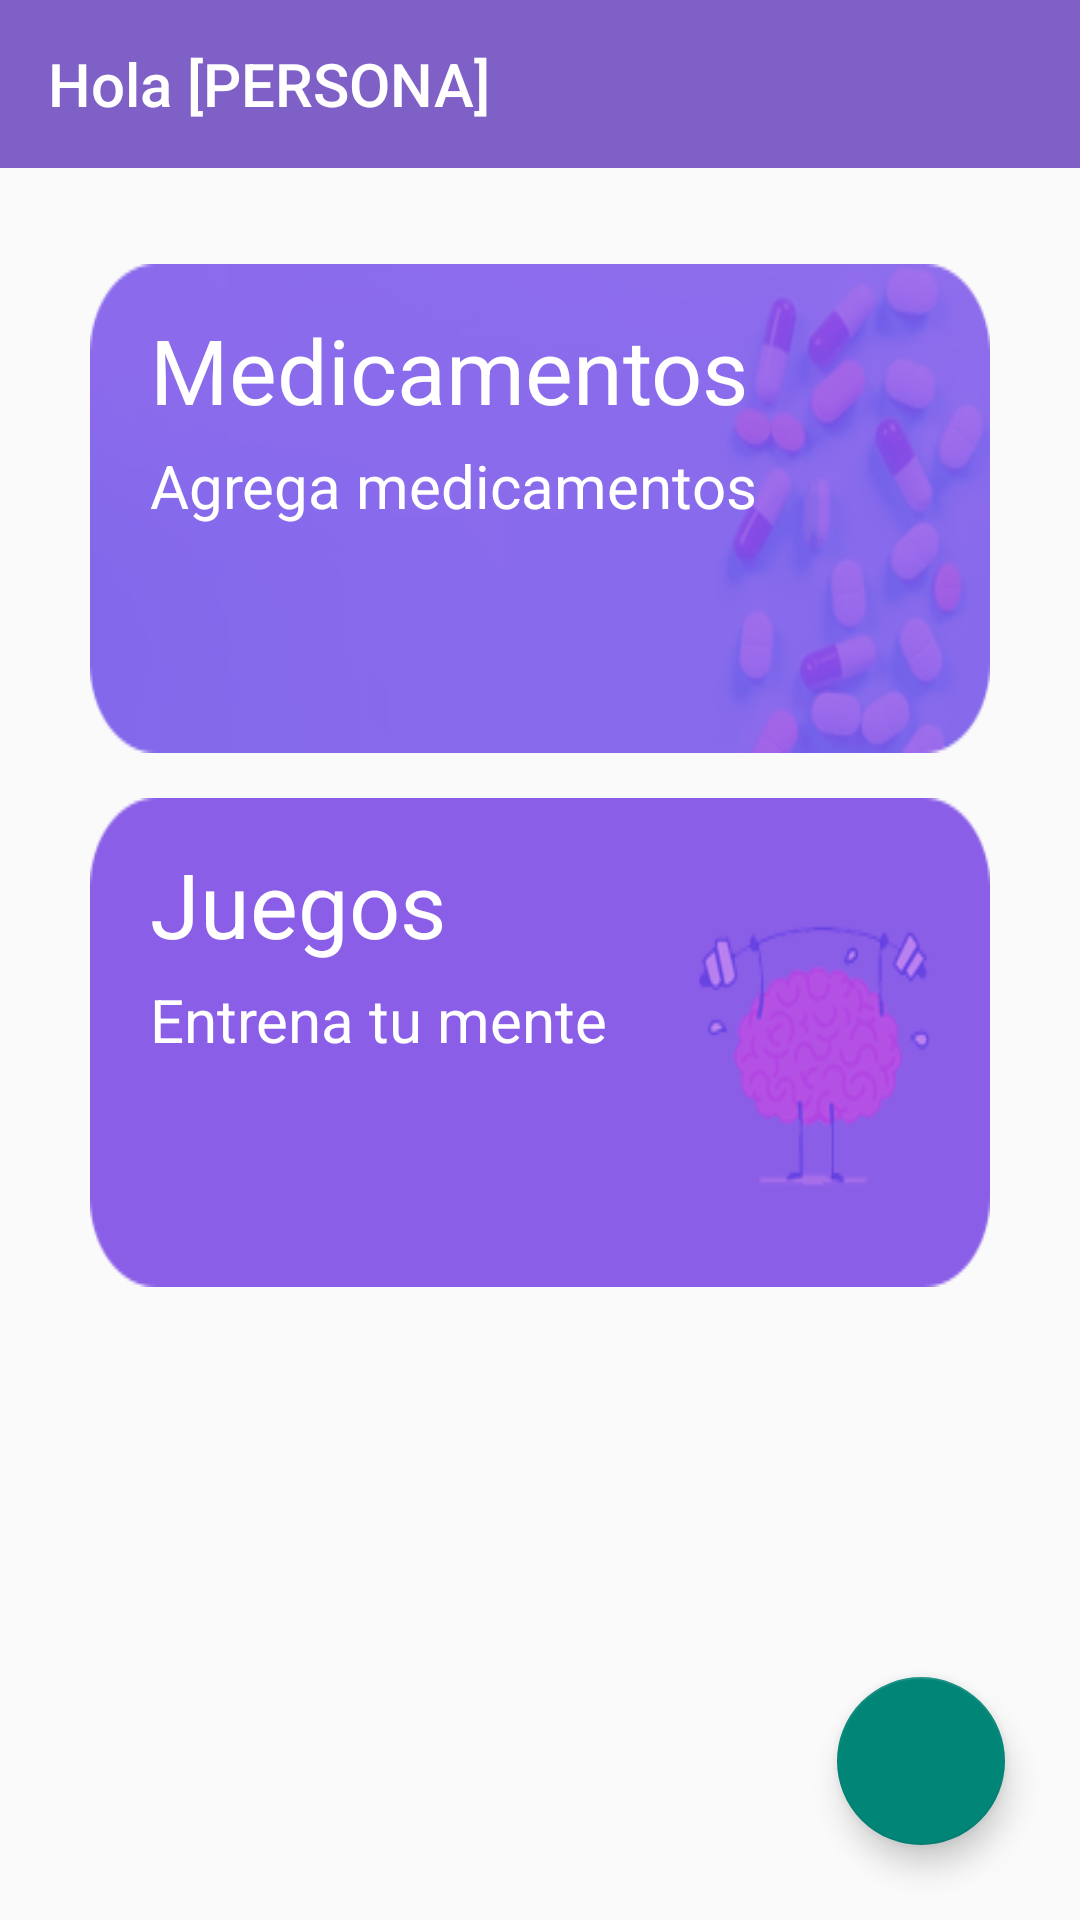

Reconstruct the res/layout file that produces this screen, plus the resources it refers to.
<!-- AndroidManifest.xml: activity theme Theme.AppCompat.Light.NoActionBar -->
<!-- res/layout/activity_home.xml -->
<?xml version="1.0" encoding="utf-8"?>
<androidx.constraintlayout.widget.ConstraintLayout xmlns:android="http://schemas.android.com/apk/res/android"
    xmlns:app="http://schemas.android.com/apk/res-auto"
    xmlns:tools="http://schemas.android.com/tools"
    android:layout_width="match_parent"
    android:layout_height="match_parent"
    tools:context=".HomeActivity">

    <include
        android:id="@+id/toolbar_home"
        layout="@layout/toolbar_home"/>

    

    <androidx.appcompat.widget.LinearLayoutCompat
        android:layout_width="match_parent"
        android:layout_height="wrap_content"
        android:orientation="vertical"
        app:layout_constraintBottom_toBottomOf="parent"
        app:layout_constraintEnd_toEndOf="parent"
        app:layout_constraintHorizontal_bias="0.0"
        app:layout_constraintStart_toStartOf="parent"
        app:layout_constraintTop_toBottomOf="@+id/toolbar_home"
        app:layout_constraintVertical_bias="0.109">


        
        <androidx.appcompat.widget.LinearLayoutCompat
            android:id="@+id/vista_Acudiente"
            android:layout_width="match_parent"
            android:layout_height="wrap_content"
            android:orientation="vertical"
            android:visibility="gone">

            <TextView
                android:layout_width="wrap_content"
                android:layout_height="wrap_content"
                android:layout_marginLeft="10dp"
                android:text="@string/bienvenidoacudiente" />


            <androidx.recyclerview.widget.RecyclerView
                android:id="@+id/recycler_familiares"
                android:layout_width="match_parent"
                android:layout_height="match_parent"
                android:layout_marginTop="15dp" />


        </androidx.appcompat.widget.LinearLayoutCompat>

        

        <androidx.appcompat.widget.LinearLayoutCompat
            android:id="@+id/vistapaciente"
            android:layout_width="match_parent"
            android:layout_height="wrap_content"
            android:layout_gravity="center"
            android:orientation="vertical"
            android:visibility="visible">

            <androidx.appcompat.widget.LinearLayoutCompat
                android:layout_width="wrap_content"
                android:layout_height="wrap_content">



            </androidx.appcompat.widget.LinearLayoutCompat>

            <androidx.appcompat.widget.LinearLayoutCompat
                android:id="@+id/noboton_medicamentos"
                android:layout_width="match_parent"
                android:layout_height="wrap_content"
                android:layout_marginLeft="30dp"
                android:layout_marginTop="10dp"
                android:layout_marginRight="30dp"
                android:layout_marginBottom="15dp"
                android:background="@drawable/medicamentos_dash"
                android:gravity="left"
                android:orientation="vertical">

                <TextView
                    style="@style/dashboard_user_grande"
                    android:layout_width="wrap_content"
                    android:layout_height="wrap_content"
                    android:text="@string/Mednicamentos" />

                <TextView
                    style="@style/dashboard_user_pequeño"
                    android:layout_width="wrap_content"
                    android:layout_height="wrap_content"
                    android:text="@string/Agregarmedicamento" />


            </androidx.appcompat.widget.LinearLayoutCompat>

            <androidx.appcompat.widget.LinearLayoutCompat
                android:id="@+id/nobotonminijuegos"
                android:layout_width="match_parent"
                android:layout_height="wrap_content"
                android:layout_marginLeft="30dp"
                android:layout_marginRight="30dp"
                android:layout_marginBottom="30dp"
                android:background="@drawable/juego_dash"


                android:gravity="left"
                android:orientation="vertical">

                <TextView
                    style="@style/dashboard_user_grande"
                    android:layout_width="wrap_content"
                    android:layout_height="wrap_content"
                    android:text="@string/juegos" />

                <TextView
                    style="@style/dashboard_user_pequeño"
                    android:layout_width="wrap_content"
                    android:layout_height="wrap_content"
                    android:text="@string/Entrena_tu_mente" />


            </androidx.appcompat.widget.LinearLayoutCompat>


        </androidx.appcompat.widget.LinearLayoutCompat>

    </androidx.appcompat.widget.LinearLayoutCompat>

    <com.google.android.material.floatingactionbutton.FloatingActionButton
        android:layout_width="wrap_content"
        android:layout_height="wrap_content"
        android:layout_margin="25dp"
        app:layout_constraintBottom_toBottomOf="parent"
        app:layout_constraintEnd_toEndOf="parent"
        android:src="@drawable/ic_add"
        android:id="@+id/floatbutton"/>

</androidx.constraintlayout.widget.ConstraintLayout>
<!-- res/layout/toolbar_home.xml (included above) -->
<?xml version="1.0" encoding="utf-8"?>
<androidx.appcompat.widget.Toolbar xmlns:android="http://schemas.android.com/apk/res/android"
    android:layout_width="match_parent"
    android:layout_height="wrap_content"
    xmlns:app="http://schemas.android.com/apk/res-auto"
    android:background="@color/morado"
    app:title="@string/HOLAPERSONA"
    app:titleTextColor="@color/white">

</androidx.appcompat.widget.Toolbar>
<!-- resources referenced by this layout -->
<resources>
  <color name="morado">#7F60C6</color>
  <color name="white">#FFFFFFFF</color>
  <!-- drawable juego_dash: png bitmap (drawable, 10434 bytes) -->
  <!-- drawable medicamentos_dash: png bitmap (drawable, 21685 bytes) -->
  <string name="Agregarmedicamento">Agrega medicamentos</string>
  <string name="Entrena_tu_mente">Entrena tu mente</string>
  <string name="HOLAPERSONA">Hola [PERSONA]</string>
  <string name="Mednicamentos">Medicamentos</string>
  <string name="bienvenidoacudiente">Cuida tu vida y la de tu seres mas queridos,\nmantente al tanto de tus seres mas queridos</string>
  <string name="juegos">Juegos</string>
  <style name="dashboard_user_grande" parent="Widget.AppCompat.TextView">
          <item name="android:textSize">30sp</item>
          <item name="android:textColor">@color/white</item>
          <item name="android:layout_marginLeft">20dp</item>
          <item name="android:layout_marginTop">15dp</item>
      </style>
</resources>
